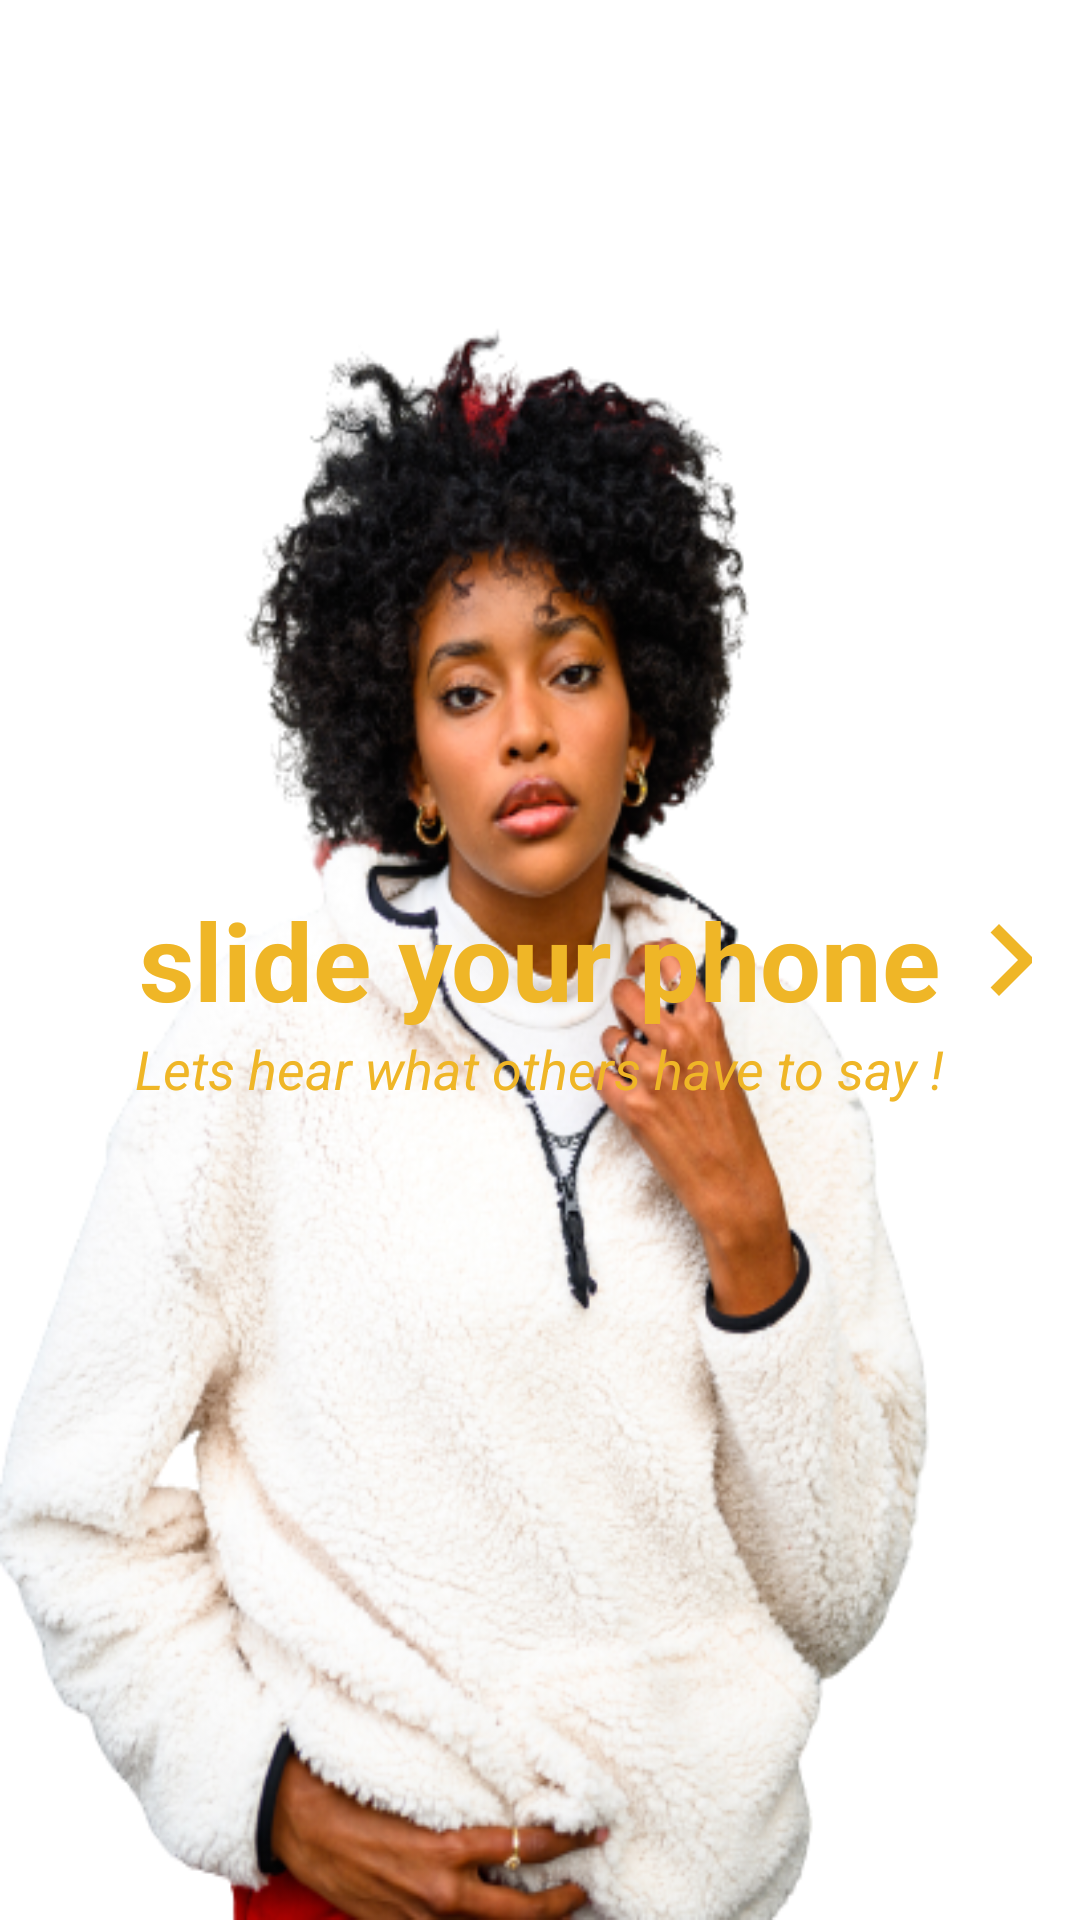

Reconstruct the res/layout file that produces this screen, plus the resources it refers to.
<!-- AndroidManifest.xml: application theme Theme.MxoCars -->
<!-- res/layout/happy_customer_home.xml -->
<?xml version="1.0" encoding="utf-8"?>
<RelativeLayout xmlns:android="http://schemas.android.com/apk/res/android"
    android:layout_width="match_parent"
    android:layout_height="match_parent"
    android:background="@drawable/african_lady"
    android:scaleType="centerCrop">

    <TextView
        android:id="@+id/slide_message_text_view"
        android:layout_width="wrap_content"
        android:layout_height="wrap_content"
        android:layout_centerInParent="true"
        android:text="@string/slide_your_phone"
        android:textColor="@color/brand_yellow"
        android:textSize="36sp"
        android:textStyle="bold" />

    <ImageButton
        android:id="@+id/slides_navigation_image_button"
        android:layout_width="wrap_content"
        android:layout_height="wrap_content"
        android:layout_centerInParent="true"
        android:layout_marginStart="16dp"
        android:layout_marginEnd="16dp"
        android:layout_toEndOf="@id/slide_message_text_view"
        android:background="@null"
        android:contentDescription="@string/right_chevron"
        android:src="@drawable/ic_baseline_chevron_right_48" />

    <TextView
        android:id="@+id/slide_message_others_text"
        android:layout_width="wrap_content"
        android:layout_height="wrap_content"
        android:layout_below="@id/slides_navigation_image_button"
        android:layout_centerInParent="true"
        android:text="@string/lets_hear_what_others_have_to_say"
        android:textColor="@color/brand_yellow"
        android:textSize="18sp"
        android:textStyle="italic" />
</RelativeLayout>
<!-- resources referenced by this layout -->
<resources>
  <color name="brand_yellow">#EFB627</color>
  <!-- drawable african_lady: png bitmap (drawable-v24, 273041 bytes) -->
  <!-- drawable ic_baseline_chevron_right_48 (drawable) -->
  <vector xmlns:android="http://schemas.android.com/apk/res/android"
      android:width="48dp"
      android:height="48dp"
      android:tint="#EFB627"
      android:viewportWidth="24"
      android:viewportHeight="24">
      <path
          android:fillColor="@android:color/white"
          android:pathData="M10,6L8.59,7.41 13.17,12l-4.58,4.59L10,18l6,-6z" />
  </vector>
  <string name="lets_hear_what_others_have_to_say">Lets hear what others have to say !</string>
  <string name="right_chevron">right chevron</string>
  <string name="slide_your_phone">slide your phone</string>
  <style name="Theme.MxoCars" parent="Theme.MaterialComponents.DayNight.NoActionBar">
          
          <item name="colorPrimary">@color/purple_500</item>
          <item name="colorPrimaryVariant">@color/purple_700</item>
          <item name="colorOnPrimary">@color/white</item>
          
          <item name="colorSecondary">@color/teal_200</item>
          <item name="colorSecondaryVariant">@color/teal_700</item>
          <item name="colorOnSecondary">@color/black</item>
          
          <item name="android:statusBarColor" tools:targetApi="l">@color/brand_yellow</item>
          
      </style>
  <color name="purple_500">#FF6200EE</color>
  <color name="purple_700">#FF3700B3</color>
  <color name="white">#FFFFFFFF</color>
  <color name="teal_200">#FF03DAC5</color>
  <color name="teal_700">#FF018786</color>
  <color name="black">#FF000000</color>
</resources>
